Run: headless pygame with SDL's dummy video driver; simulated clock (each Clock.tick advances the game by its frame time, no real sleeping); random seed 0; keys injected as events and as key.get_pressed() state; mouse plan: one left click at the window centre at the start of phase 2, then a move to the lower-right quarter at the start of phase 3.
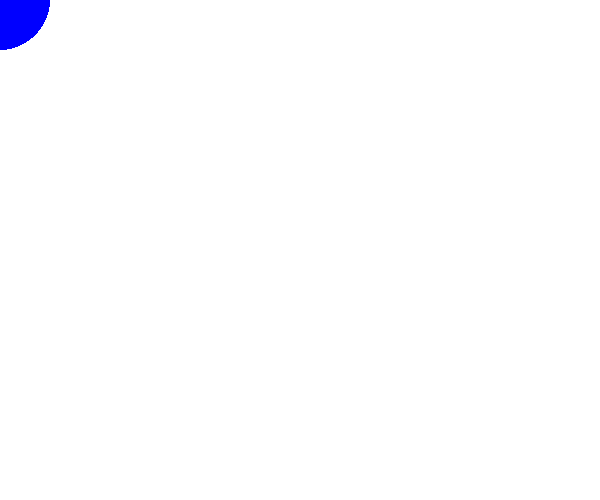
Frame 1 of 4 · flips 1–60 · no input
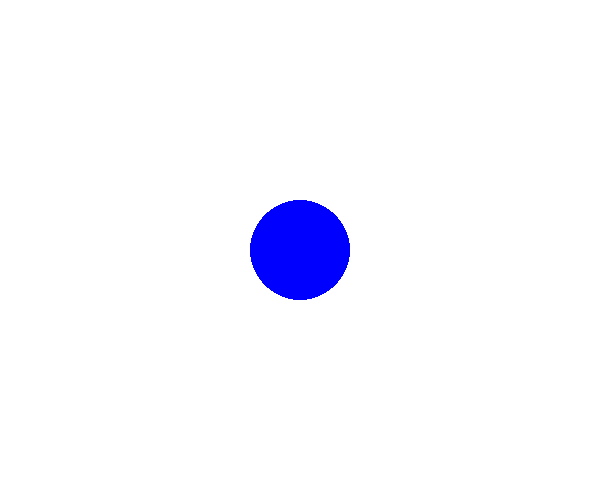
Frame 2 of 4 · flips 61–180 · clicked the window centre · tapped SPACE, RETURN · held RIGHT (→), D
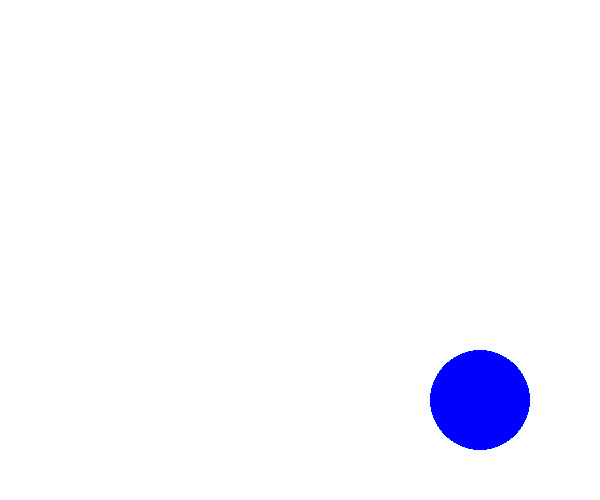
Frame 3 of 4 · flips 181–300 · moved the mouse to the lower-right quarter · held DOWN (↓), S
Frame 4 of 4 · flips 301–420 · held LEFT (←), A, UP (↑), W · screen unchanged from frame 3, image omitted

The pygame program that drew these frames:

#Imports#
import pygame
pygame.init()

#Variables#
x = 600
y = 500

white = (255,255,255)
blue = (0,0,255)

clock = pygame.time.Clock()

#Mouse position set up#
pygame.mouse.set_visible(0)

#Display set up#
display = pygame.display.set_mode([x,y])
pygame.display.set_caption("MOUSE MOVE CIRCLE")

game_running = True
while game_running:
    for event in pygame.event.get():
        if event.type == pygame.QUIT:
            game_running = False

    pos = pygame.mouse.get_pos()
    mouse_x = pos[0]
    mouse_y = pos[1]

    display.fill(white)
    pygame.draw.circle(display,blue,(mouse_x,mouse_y),50)

    pygame.display.update()
    clock.tick(60)

pygame.quit()
